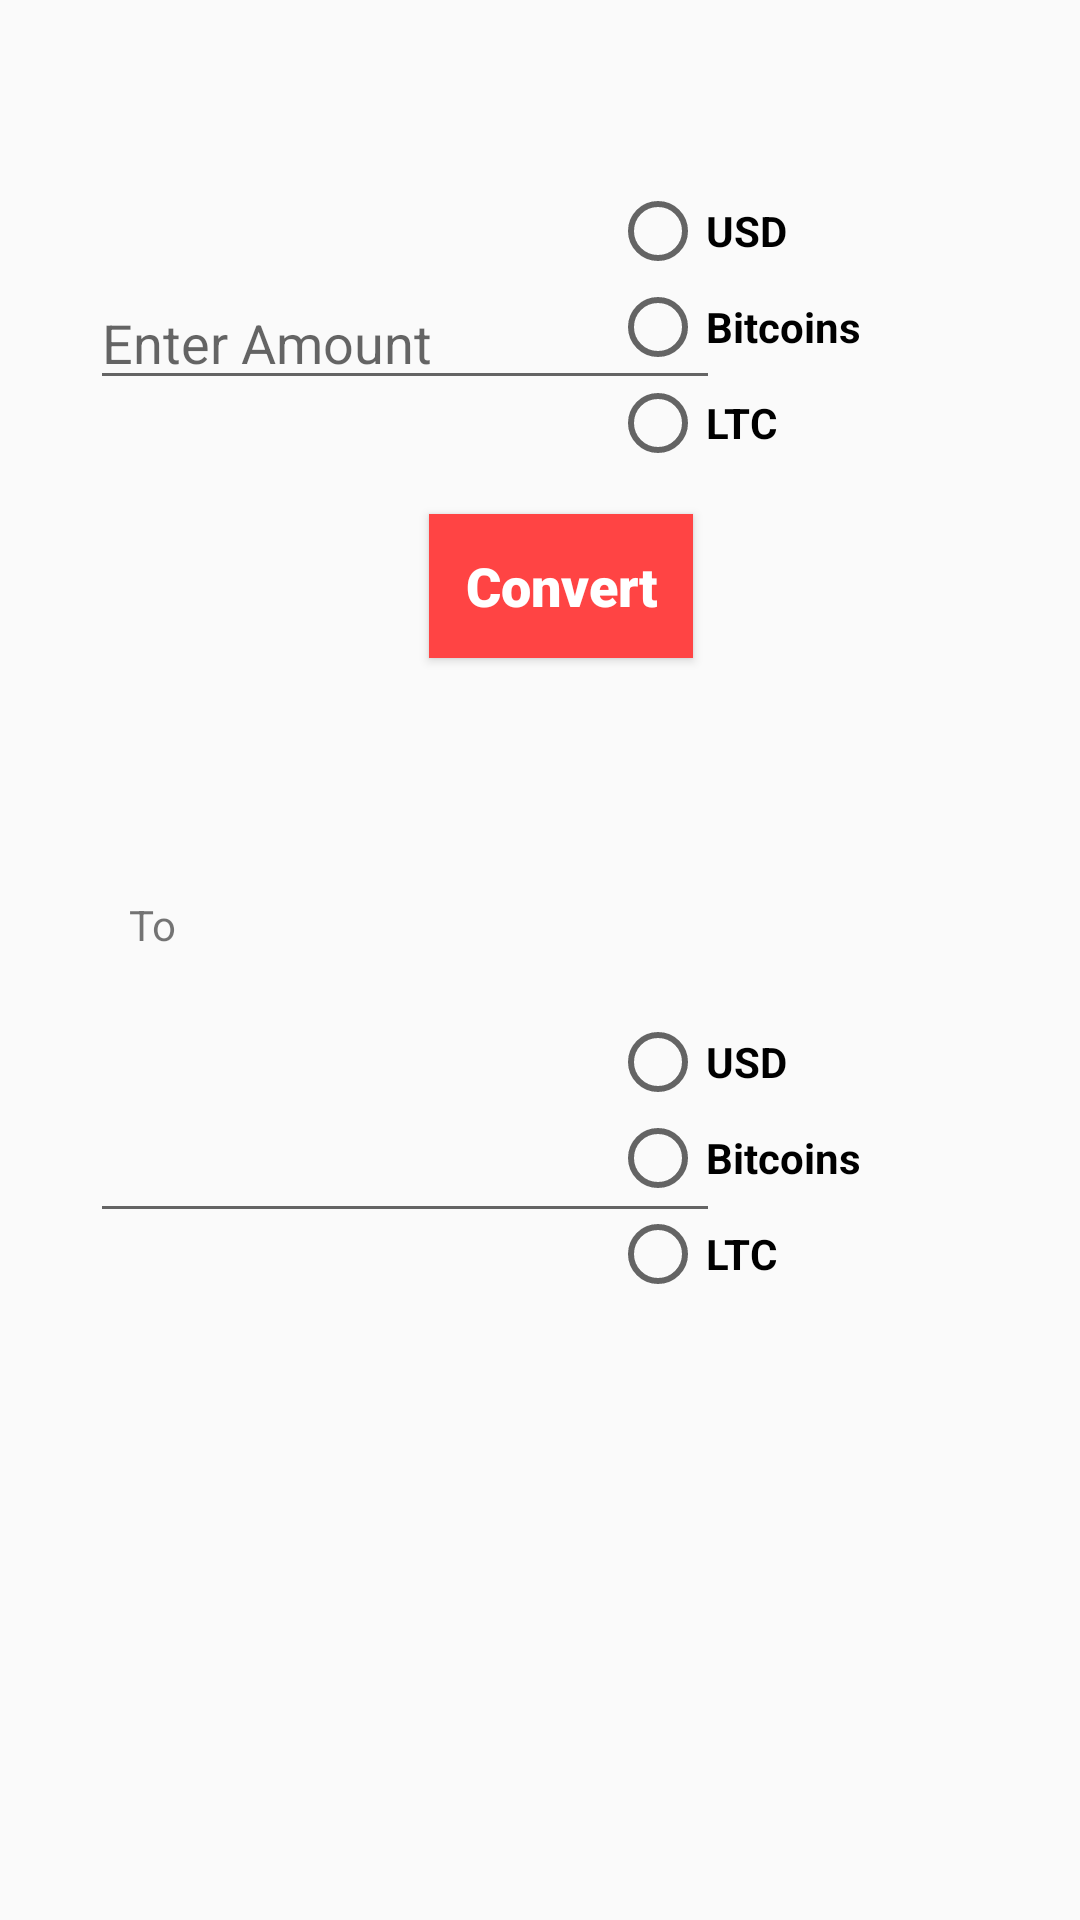

Write the Android layout XML for this screen, with the resource values it uses.
<!-- AndroidManifest.xml: application theme AppTheme -->
<!-- res/layout/activity_cryptocurency_converter_calculator.xml -->
<?xml version="1.0" encoding="utf-8"?>
<androidx.constraintlayout.widget.ConstraintLayout xmlns:android="http://schemas.android.com/apk/res/android"
    xmlns:app="http://schemas.android.com/apk/res-auto"
    xmlns:tools="http://schemas.android.com/tools"
    android:layout_width="match_parent"
    android:layout_height="match_parent"
    tools:context=".ui.CryptocurencyConverterCalculator">



        <Button
            android:id="@+id/convert"
            style="@style/Widget.AppCompat.Button"
            android:layout_width="wrap_content"
            android:layout_height="wrap_content"
            android:layout_marginStart="143dp"
            android:layout_marginTop="38dp"
            android:layout_marginEnd="180dp"
            android:layout_marginBottom="106dp"
            android:background="@android:color/holo_red_light"
            android:backgroundTintMode="multiply"
            android:fontFamily="sans-serif-black"
            android:lineSpacingExtra="10sp"
            android:text="Convert"
            android:textAlignment="center"
            android:textAllCaps="false"
            android:textAppearance="@style/TextAppearance.AppCompat.Body1"
            android:textColor="@android:color/background_light"
            android:textSize="18sp"
            android:typeface="monospace"
            app:layout_constraintBottom_toTopOf="@+id/input2"
            app:layout_constraintEnd_toEndOf="parent"
            app:layout_constraintHorizontal_bias="0.0"
            app:layout_constraintStart_toStartOf="parent"
            app:layout_constraintTop_toBottomOf="@+id/input1"
            app:layout_constraintVertical_bias="0.0" />

        <TextView
            android:id="@+id/from"
            android:layout_width="wrap_content"
            android:layout_height="wrap_content"
            android:layout_marginStart="43dp"
            android:layout_marginTop="31dp"
            android:layout_marginEnd="334dp"
            android:layout_marginBottom="42dp"
            android:text="From"
            app:layout_constraintBottom_toTopOf="@+id/input1"
            app:layout_constraintEnd_toEndOf="parent"
            app:layout_constraintStart_toStartOf="parent"
            app:layout_constraintTop_toTopOf="parent" />

        <EditText
            android:id="@+id/input1"
            android:layout_width="wrap_content"
            android:layout_height="wrap_content"
            android:layout_marginStart="30dp"
            android:layout_marginTop="42dp"
            android:layout_marginEnd="12dp"
            android:ems="10"
            android:hint="Enter Amount"
            android:inputType="numberDecimal"
            app:layout_constraintStart_toStartOf="parent"
            app:layout_constraintTop_toBottomOf="@+id/from" />

        <EditText
            android:id="@+id/input2"
            android:layout_width="wrap_content"
            android:layout_height="wrap_content"
            android:layout_marginStart="30dp"
            android:layout_marginBottom="229dp"
            android:ems="10"
            android:inputType="textShortMessage"
            app:layout_constraintBottom_toBottomOf="parent"
            app:layout_constraintStart_toStartOf="parent" />

        <TextView
            android:id="@+id/to"
            android:layout_width="wrap_content"
            android:layout_height="wrap_content"
            android:layout_marginStart="43dp"
            android:layout_marginBottom="52dp"
            android:text="To"
            app:layout_constraintBottom_toTopOf="@+id/input2"
            app:layout_constraintStart_toStartOf="parent" />


        <RadioGroup
            android:id="@+id/rg1"
            android:layout_width="wrap_content"
            android:layout_height="wrap_content"
            android:layout_marginEnd="73dp"
            android:layout_marginBottom="206dp"
            app:layout_constraintBottom_toBottomOf="parent"
            app:layout_constraintEnd_toEndOf="parent">

            <RadioButton
                android:id="@+id/usd2"
                android:layout_width="wrap_content"
                android:layout_height="wrap_content"
                android:text="USD"
                android:textSize="14sp"
                android:textStyle="bold" />

            <RadioButton
                android:id="@+id/bitcoins2"
                android:layout_width="wrap_content"
                android:layout_height="wrap_content"
                android:text="Bitcoins"
                android:textSize="14sp"
                android:textStyle="bold" />

            <RadioButton
                android:id="@+id/ltc2"
                android:layout_width="wrap_content"
                android:layout_height="wrap_content"
                android:text="LTC"
                android:textSize="14sp"
                android:textStyle="bold" />

        </RadioGroup>

        <RadioGroup
            android:id="@+id/rg2"
            android:layout_width="wrap_content"
            android:layout_height="wrap_content"
            android:layout_marginTop="61dp"
            android:layout_marginEnd="73dp"
            app:layout_constraintEnd_toEndOf="parent"
            app:layout_constraintTop_toTopOf="parent">

            <RadioButton
                android:id="@+id/usd1"
                android:layout_width="wrap_content"
                android:layout_height="wrap_content"
                android:text="USD"
                android:textSize="14sp"
                android:textStyle="bold" />

            <RadioButton
                android:id="@+id/bitcoins1"
                android:layout_width="wrap_content"
                android:layout_height="wrap_content"
                android:text="Bitcoins"
                android:textSize="14sp"
                android:textStyle="bold" />

            <RadioButton
                android:id="@+id/ltc1"
                android:layout_width="wrap_content"
                android:layout_height="wrap_content"
                android:text="LTC"
                android:textSize="14sp"
                android:textStyle="bold" />

        </RadioGroup>


</androidx.constraintlayout.widget.ConstraintLayout>
<!-- resources referenced by this layout -->
<resources>
  <style name="AppTheme" parent="Theme.AppCompat.Light.NoActionBar">
          
          <item name="colorPrimary">@color/colorPrimary</item>
          <item name="colorPrimaryDark">@color/colorPrimaryDark</item>
          <item name="colorAccent">@color/colorAccent</item>
  
          <item name="android:statusBarColor">@android:color/transparent</item>
          <item name="android:windowLightStatusBar">true</item>
  
  
  
      </style>
  <color name="colorPrimary">#00E676</color>
  <color name="colorPrimaryDark">#00E676</color>
  <color name="colorAccent">@color/newGreenDark</color>
  <color name="newGreenDark">#123c3d</color>
</resources>
